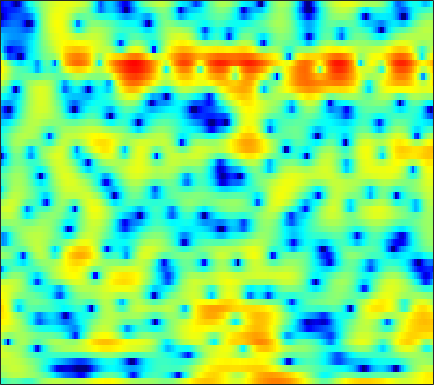

Values plotted in this chart, from the file beside it:
-4.0804, -3.3228, -2.4925, -1.9062, -1.6076, -1.391, -1.3735, -1.484, -1.7725, -2.1887, -2.6634, -2.9877, -3.2425, -3.1635, -2.8668, -2.2172, -1.4142, -0.78922, 0.0024359, 0.70562, 1.2829, 1.6309, 1.9997, 2.2532
0.4885, 0.8945, 1.371, 1.765, 2, 2.232, 2.369, 2.41, 2.392, 2.297, 2.138, 1.984, 1.74, 1.46, 1.226, 0.8833, 0.4935, 0.1595, -0.3554, -0.9673, -1.698, -2.332, -3.303, -4.425
1.772, 2.098, 2.458, 2.73, 2.88, 3.005, 3.049, 3.029, 2.931, 2.755, 2.5, 2.255, 1.855, 1.367, 0.9423, 0.2843, -0.4874, -1.15, -2.167, -3.356, -4.743, -5.95, -7.819, -10.03
2.498, 2.692, 2.874, 2.977, 3.003, 2.972, 2.866, 2.738, 2.504, 2.2, 1.833, 1.516, 1.042, 0.5225, 0.1065, -0.4771, -1.096, -1.58, -2.259, -2.975, -3.731, -4.325, -5.145, -5.966
3.54, 3.491, 3.373, 3.212, 3.059, 2.808, 2.497, 2.216, 1.774, 1.248, 0.6335, 0.1197, -0.6253, -1.4, -1.969, -2.662, -3.21, -3.495, -3.693, -3.708, -3.611, -3.506, -3.357, -3.219
3.711, 3.161, 2.506, 2.029, 1.807, 1.666, 1.608, 1.551, 1.372, 0.9929, 0.343, -0.3693, -1.71, -3.634, -5.647, -9.557, -15.97, -18.73, -12.07, -7.663, -4.894, -3.404, -1.92, -0.8366
0.2738, -2.683, -9.255, -19.61, -9.924, -4.204, -1.288, 0.05591, 1.157, 1.678, 1.744, 1.546, 0.9902, 0.1897, -0.4954, -1.33, -1.898, -2.025, -1.787, -1.189, -0.4534, 0.1004, 0.7662, 1.294
2.768, 1.966, 1.071, 0.5502, 0.4583, 0.6524, 1.017, 1.28, 1.513, 1.56, 1.442, 1.265, 0.9586, 0.5995, 0.3011, -0.1068, -0.5039, -0.748, -0.9662, -1.053, -1.069, -1.079, -1.118, -1.224
4.832, 4.537, 4.128, 3.728, 3.443, 3.071, 2.687, 2.369, 1.893, 1.348, 0.7379, 0.2277, -0.5185, -1.337, -1.987, -2.821, -3.564, -4.018, -4.456, -4.705, -4.807, -4.855, -4.924, -5.041
5.987, 5.776, 5.402, 4.937, 4.526, 3.906, 3.202, 2.625, 1.812, 0.926, -0.08108, -0.9699, -2.365, -4.049, -5.532, -7.834, -10.49, -12.36, -13.25, -12.02, -10.36, -9.356, -8.444, -7.973
6.797, 6.5, 5.91, 5.117, 4.409, 3.353, 2.256, 1.472, 0.512, -0.3397, -1.151, -1.787, -2.747, -3.937, -5.074, -7.029, -9.326, -10.82, -11.29, -10.13, -8.743, -7.868, -7.1, -6.897
7.293, 6.79, 5.773, 4.324, 2.915, 0.5277, -2.576, -5.315, -7.996, -7.119, -4.937, -3.609, -2.464, -1.934, -1.863, -1.965, -2.084, -2.151, -2.354, -2.55, -2.607, -2.615, -2.734, -3.099
6.389, 5.912, 4.997, 3.726, 2.511, 0.5145, -1.801, -3.459, -4.777, -4.556, -3.402, -2.498, -1.589, -1.027, -0.7635, -0.575, -0.5706, -0.6746, -0.9145, -1.206, -1.559, -1.922, -2.485, -3.087
5.325, 5.075, 4.601, 3.962, 3.401, 2.606, 1.835, 1.291, 0.6323, 0.1663, -0.1149, -0.2954, -0.5655, -0.8129, -0.9685, -1.213, -1.582, -1.882, -2.213, -2.594, -3.19, -3.802, -4.777, -5.995
4.649, 4.541, 4.321, 4.027, 3.77, 3.373, 2.895, 2.498, 1.934, 1.312, 0.589, -0.0216, -0.8798, -1.784, -2.498, -3.414, -4.071, -4.369, -4.49, -4.487, -4.467, -4.479, -4.776, -5.465
2.783, 2.817, 2.901, 2.984, 3.004, 2.932, 2.724, 2.481, 2.025, 1.338, 0.4041, -0.4481, -1.901, -3.908, -5.909, -9.415, -13.88, -14.96, -11.16, -7.678, -5.227, -3.914, -2.735, -1.989
-3.738, -2.937, -1.721, -0.6792, -0.1024, 0.4044, 0.6605, 0.6786, 0.4689, 0.06133, -0.5118, -1.106, -2.158, -3.416, -4.519, -6.175, -7.356, -7.408, -6.387, -4.705, -2.935, -1.833, -0.597, 0.4755
-12.69, -8.961, -5.823, -3.963, -3.1, -2.402, -2.089, -2.067, -2.216, -2.394, -2.588, -2.741, -2.859, -2.837, -2.821, -2.782, -2.531, -2.239, -1.797, -1.174, -0.4727, 0.0118, 0.653, 1.342
-3.275, -3.084, -2.735, -2.525, -2.503, -2.746, -3.393, -4.112, -5.277, -6.488, -7.071, -6.683, -5.334, -3.872, -2.851, -1.653, -0.7663, -0.2816, 0.2512, 0.6346, 0.8093, 0.9002, 1.011, 1.08
1.071, 0.8164, 0.4519, 0.05563, -0.3271, -1.097, -2.302, -3.579, -6.223, -10.75, -15.94, -12.35, -6.542, -3.068, -1.292, 0.458, 1.565, 2.061, 2.405, 2.306, 1.773, 1.134, -0.1605, -1.991
-0.6583, -1.044, -1.289, -1.289, -1.246, -1.209, -1.263, -1.435, -1.689, -1.819, -1.707, -1.286, -0.3976, 0.5815, 1.337, 2.125, 2.638, 2.871, 2.842, 2.428, 1.646, 0.6748, -1.138, -3.645
-9.328, -10.79, -9.696, -7.112, -5.396, -3.589, -2.263, -1.527, -0.7297, -0.08808, 0.4625, 0.8843, 1.385, 1.843, 2.169, 2.482, 2.659, 2.703, 2.562, 2.261, 1.76, 1.236, 0.4938, -0.2718
-9.697, -10.95, -9.805, -7.186, -5.389, -3.435, -1.985, -1.108, -0.1918, 0.4977, 1.081, 1.43, 1.814, 2.159, 2.335, 2.522, 2.634, 2.621, 2.533, 2.331, 1.982, 1.693, 1.165, 0.5541
-2.756, -2.783, -2.546, -2.08, -1.618, -0.9861, -0.4111, -0.03361, 0.3745, 0.6987, 0.9535, 1.101, 1.309, 1.494, 1.624, 1.788, 1.91, 1.968, 1.99, 1.89, 1.709, 1.489, 1.064, 0.4939
0.06362, 0.2889, 0.5419, 0.735, 0.8478, 0.8942, 0.8493, 0.7258, 0.452, 0.1321, -0.2361, -0.4501, -0.5787, -0.5483, -0.3517, -0.01199, 0.3405, 0.6202, 0.8936, 1.054, 1.124, 1.043, 0.8779, 0.5439
1.855, 2.248, 2.578, 2.721, 2.675, 2.398, 1.856, 1.233, 0.08421, -1.49, -3.451, -4.97, -6.357, -5.978, -4.858, -3.264, -1.972, -1.239, -0.582, -0.1062, 0.1752, 0.3308, 0.4901, 0.5489
2.728, 3.187, 3.619, 3.814, 3.78, 3.493, 2.824, 2.066, 0.5806, -1.608, -4.785, -8.207, -12.85, -10.66, -7.585, -5.04, -3.51, -3.004, -2.751, -2.807, -2.891, -2.653, -2.108, -1.254
1.277, 1.884, 2.608, 3.123, 3.368, 3.442, 3.231, 2.866, 2.13, 1.157, 0.01041, -0.7826, -1.683, -2.184, -2.439, -2.716, -3.322, -4.09, -5.773, -8.823, -14.02, -17.11, -10.79, -5.887
-3.44, -1.968, -0.3133, 0.9255, 1.632, 2.232, 2.553, 2.587, 2.442, 2.082, 1.591, 1.153, 0.5001, -0.1691, -0.7618, -1.538, -2.565, -3.376, -4.751, -6.156, -7.447, -7.447, -6.318, -4.209
-7.04, -4.666, -2.375, -0.7216, 0.183, 1.057, 1.599, 1.818, 1.899, 1.746, 1.424, 1.043, 0.4357, -0.3181, -0.9161, -1.781, -2.592, -3.169, -3.74, -4.02, -3.904, -3.559, -2.796, -1.77
-3.646, -2.74, -1.565, -0.4988, 0.1465, 0.8524, 1.304, 1.515, 1.58, 1.441, 1.049, 0.6336, -0.1416, -1.13, -2.023, -3.426, -4.896, -5.971, -6.813, -6.723, -5.532, -4.436, -2.805, -1.313
-2.192, -1.715, -1.01, -0.3104, 0.185, 0.7266, 1.127, 1.296, 1.341, 1.168, 0.7586, 0.2934, -0.5711, -1.766, -2.943, -5.016, -8.08, -11.56, -22.59, -18.29, -9.722, -6.373, -3.234, -1.032
-4.141, -3.581, -2.691, -1.803, -1.144, -0.4261, 0.128, 0.3622, 0.4985, 0.3608, 0.04431, -0.3711, -1.034, -1.909, -2.587, -3.652, -4.694, -5.449, -5.836, -5.376, -3.904, -2.703, -0.9554, 0.4865
-10.23, -8.835, -6.623, -4.603, -3.326, -2.009, -1.126, -0.7355, -0.5503, -0.7282, -1.218, -1.738, -2.491, -3.128, -3.422, -3.476, -3.205, -2.84, -2.143, -1.307, -0.3915, 0.3533, 1.29, 2.17
-22.2, -14.93, -9.405, -5.847, -3.982, -2.203, -1.127, -0.6913, -0.6656, -1.195, -2.448, -3.81, -6.495, -9.38, -10.3, -8.002, -5.139, -3.32, -1.543, -0.1144, 0.929, 1.673, 2.422, 3.125
-9.207, -7.652, -5.466, -3.392, -2.126, -0.7627, 0.1172, 0.452, 0.4565, -0.113, -1.253, -2.629, -5.052, -7.826, -8.579, -6.569, -4.067, -2.491, -1.058, -0.09406, 0.5973, 0.96, 1.484, 1.983
-5.257, -4.144, -2.742, -1.434, -0.5713, 0.3851, 1.094, 1.442, 1.682, 1.624, 1.32, 0.9676, 0.4311, -0.01884, -0.2768, -0.3665, -0.3705, -0.4479, -0.7412, -1.449, -2.476, -3.456, -4.195, -3.669
-4.461, -3.558, -2.427, -1.409, -0.6824, 0.1472, 0.8644, 1.308, 1.765, 2.092, 2.245, 2.296, 2.234, 2.079, 1.928, 1.562, 1.059, 0.4697, -0.6416, -2.339, -5.137, -8.245, -14.99, -12.37
-5.646, -4.962, -4.066, -3.212, -2.57, -1.711, -0.8807, -0.2908, 0.4163, 1.032, 1.538, 1.827, 2.104, 2.225, 2.227, 2.072, 1.723, 1.355, 0.6469, -0.2327, -1.216, -1.91, -2.475, -2.44
-7.864, -7.61, -7.187, -6.579, -5.979, -4.957, -3.808, -2.892, -1.725, -0.6694, 0.263, 0.8357, 1.483, 1.948, 2.171, 2.354, 2.355, 2.284, 2.057, 1.737, 1.399, 1.121, 0.8089, 0.6093
-10.83, -11.65, -12.91, -13.41, -12.72, -10.47, -7.935, -6.156, -4.094, -2.37, -0.9313, -0.044, 0.9588, 1.753, 2.197, 2.662, 2.948, 3.05, 3.087, 2.978, 2.776, 2.571, 2.213, 1.805
-11.93, -13.71, -17.55, -23.3, -21.15, -14.59, -10.3, -7.96, -5.418, -3.398, -1.732, -0.6356, 0.5624, 1.561, 2.186, 2.811, 3.272, 3.481, 3.621, 3.607, 3.411, 3.182, 2.752, 2.134
-8.659, -9.245, -10.02, -10.37, -10.24, -9.426, -8.147, -7.023, -5.415, -3.774, -2.226, -1.112, 0.1986, 1.314, 2.033, 2.787, 3.33, 3.619, 3.797, 3.796, 3.599, 3.307, 2.769, 2.034
-4.76, -5.166, -5.883, -6.758, -7.381, -8.16, -8.445, -8.135, -6.948, -5.091, -3.121, -1.771, -0.1258, 1.191, 2.005, 2.878, 3.477, 3.793, 4.004, 3.969, 3.742, 3.419, 2.746, 1.89
-0.6406, -1.316, -2.565, -4.367, -6.216, -9.861, -17.03, -26.52, -13.05, -7.359, -3.871, -2.023, -0.1059, 1.337, 2.144, 2.987, 3.585, 3.847, 4.06, 4.039, 3.78, 3.457, 2.789, 1.792
2.935, 2.141, 0.8446, -0.6679, -2.003, -3.824, -5.259, -5.701, -5.145, -3.724, -2.165, -1.195, -0.08969, 0.812, 1.288, 1.805, 2.2, 2.384, 2.543, 2.629, 2.517, 2.277, 1.863, 1.134
5.12, 4.287, 3.099, 1.878, 1.008, -0.07311, -0.9398, -1.36, -1.613, -1.646, -1.528, -1.352, -1.256, -1.291, -1.298, -1.456, -1.581, -1.442, -1.214, -0.859, -0.4915, -0.3705, -0.4602, -0.6476
6.44, 5.389, 3.982, 2.596, 1.613, 0.4358, -0.6088, -1.247, -1.856, -2.265, -2.569, -2.686, -3.015, -3.787, -4.697, -6.534, -8.808, -9.428, -7.511, -5.15, -3.482, -2.787, -2.808, -3.429
5.653, 4.074, 1.965, -0.02161, -1.374, -2.834, -4.23, -5.331, -6.581, -7.035, -6.533, -5.79, -4.974, -4.882, -5.452, -7.152, -9.787, -10.45, -7.697, -4.443, -2.576, -1.867, -2.266, -4.426
-1.043, -3.801, -8.296, -12.88, -14.1, -13.68, -13.78, -15.16, -20.45, -32.95, -16.91, -12.76, -9.13, -6.941, -5.993, -5.12, -4.378, -3.655, -2.673, -1.688, -0.8351, -0.3079, 0.1508, 0.4247
-6.107, -8.666, -12.76, -16.75, -17.68, -16.52, -15.41, -14.96, -14.58, -13.9, -12.49, -11.22, -9.405, -7.726, -6.57, -5.244, -4.07, -3.255, -2.165, -1.18, -0.2313, 0.3706, 1.15, 1.888
-7.079, -8.234, -9.728, -10.94, -11.48, -11.88, -11.99, -11.9, -11.6, -11.07, -10.3, -9.654, -8.663, -7.539, -6.548, -5.331, -4.09, -3.205, -2.015, -0.864, 0.2036, 0.9199, 1.81, 2.614
-8.041, -8.565, -9.187, -9.691, -10.02, -10.29, -10.45, -10.52, -10.55, -10.45, -10.23, -9.891, -9.25, -8.337, -7.523, -6.152, -4.649, -3.524, -2.061, -0.6721, 0.5721, 1.44, 2.438, 3.276
-10.35, -10.46, -10.49, -10.46, -10.49, -10.54, -10.64, -10.78, -11.1, -11.61, -12.31, -12.79, -13.11, -12.46, -11.25, -8.83, -6.333, -4.552, -2.463, -0.6575, 0.8822, 1.891, 3.005, 3.886
-15.87, -15.02, -13.86, -12.92, -12.35, -11.91, -11.78, -11.87, -12.28, -13.16, -14.81, -17.04, -23.32, -30.75, -18.98, -12.12, -7.832, -5.338, -2.723, -0.6315, 1.074, 2.118, 3.278, 4.17
-23.58, -20, -17.19, -15.42, -14.49, -13.68, -13.22, -13.04, -12.94, -12.97, -13.14, -13.23, -13.11, -12.17, -10.83, -8.423, -5.949, -4.207, -2.118, -0.3393, 1.17, 2.109, 3.166, 3.984
-18.2, -17.67, -16.73, -15.98, -15.67, -15.39, -15.16, -14.89, -14.21, -13.17, -11.92, -10.9, -9.487, -8.018, -6.828, -5.286, -3.726, -2.603, -1.169, 0.1375, 1.291, 2.058, 2.919, 3.612
-17.19, -16.21, -15.21, -14.96, -15.36, -16.82, -19.6, -21.85, -19.86, -15.17, -11.56, -9.517, -7.348, -5.617, -4.508, -3.224, -2.062, -1.285, -0.3021, 0.622, 1.447, 2.031, 2.703, 3.273
